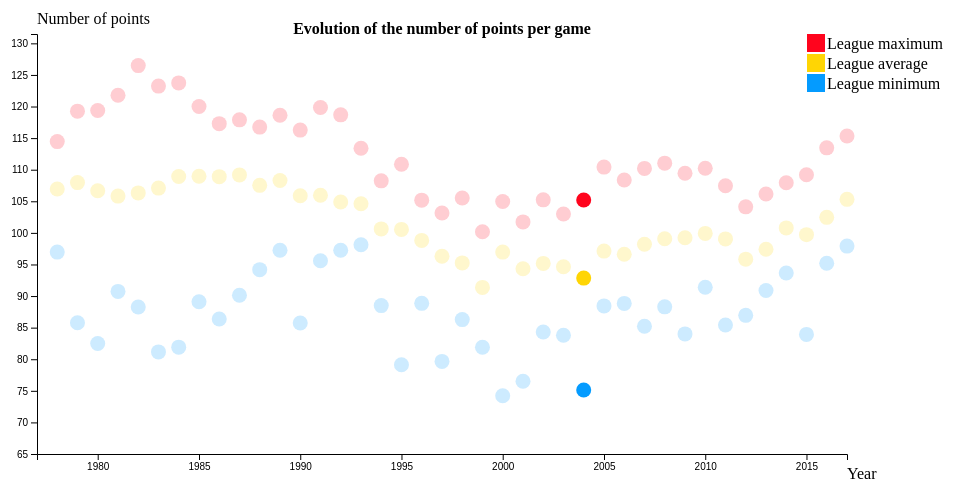
D3 v4 page, settled after 360 driven frames (6 s of simulated time); the page loaded 1 data file(s).



function mousemove_max(d,i) {
    tooltip
        .html("Team: " + d.team_max + "<br>Possesions per game: " + d.max)
        .style("display", "inline-block")
        .style("left", (d3.event.pageX + 5) + "px")
        .style("top", (d3.event.pageY - 28) + "px");
}

function mousemove_min(d,i) {
    tooltip
        .html("Team: " + d.team_min + "<br>Possesions per game: " + d.min)
        .style("display", "inline-block")
        .style("left", (d3.event.pageX + 5) + "px")
        .style("top", (d3.event.pageY - 28) + "px");
}


function mousemove(d,i) {
    tooltip
        .html("Possesions per game: " + d.mean)
        .style("display", "inline-block")
        .style("left", (d3.event.pageX + 5) + "px")
        .style("top", (d3.event.pageY - 28) + "px");
}

function mouseout(d,i) {
    tooltip
        .style("display", "none");
};

var tooltip = d3.select("body").append("div").attr("class", "tooltip");

// set the dimensions and margins of the graph
var margin = {top: 40, right: 100, bottom: 40, left: 50},
    width = 960 - margin.left - margin.right,
    height = 500 - margin.top - margin.bottom;

// parse the date / time
var parseTime = d3.timeParse("%Y-%m-%d");

// set the ranges
var x = d3.scaleTime().range([0, width]);
var y = d3.scaleLinear().range([height, 0]);

// append the svg obgect to the body of the page
// appends a 'group' element to 'svg'
// moves the 'group' element to the top left margin
var svg = d3.select("#graph")
    .attr("width", width + margin.left + margin.right)
    .attr("height", height + margin.top + margin.bottom)
  .append("g")
    .attr("transform",
          "translate(" + margin.left + "," + margin.top + ")");

// Get the data
d3.csv("points.csv", function(error, data) {
  if (error) throw error;

  // format the data
  data.forEach(function(d) {
      d.date = parseTime(d.date);
      d.max = +d.max;
      d.min = +d.min;
      d.mean = +d.mean;
  });

  console.log(data);

  ye = 2004

  // Scale the range of the data
  x.domain(d3.extent(data, function(d) { return d.date; }));
  y.domain([65, 5+d3.max(data, function(d) { return d.max; })]);
      
  // Add the scatterplot
  svg.selectAll("dot")
      .data(data)
    .enter().append("circle")
      .attr("r", 7.5)
      .style("fill", '#ff041d')
      .style("opacity", function(d) { return 0.2*(d.year != ye) + (d.year == ye) })
      .attr("cx", function(d) { return x(d.date); })
      .attr("cy", function(d) { return y(d.max); })
      .on("mousemove",mousemove_max)
      .on("mouseout",mouseout);

  // Add the scatterplot
  svg.selectAll("dot")
      .data(data)
    .enter().append("circle")
      .attr("r", 7.5)
      .style("fill", '#ffd504')
      .style("opacity", function(d) { return 0.2*(d.year != ye) + (d.year == ye) })
      .attr("cx", function(d) { return x(d.date); })
      .attr("cy", function(d) { return y(d.mean); })
      .on("mousemove",mousemove)
      .on("mouseout",mouseout);

  // Add the scatterplot
  svg.selectAll("dot")
      .data(data)
    .enter().append("circle")
      .attr("r", 7.5)
      .style("fill", '#049bff')
      .style("opacity", function(d) { return 0.2*(d.year != ye) + (d.year == ye) })
      .attr("cx", function(d) { return x(d.date); })
      .attr("cy", function(d) { return y(d.min); })
      .on("mousemove",mousemove_min)
      .on("mouseout",mouseout);

  // Add the X Axis
  svg.append("g")
      .attr("transform", "translate(0," + height + ")")
      .call(d3.axisBottom(x));

  // Add the Y Axis
  svg.append("g")
      .call(d3.axisLeft(y));

  // Y axis label
  svg.append('text')
    .attr('x', 0)
    .attr('y', -10)
    .attr('class', 'mylabel')
    .text('Number of points');

  // X axis label
  svg.append('text')
    .attr('x', width + 0)
    .attr('y', height + 25)
    .attr('class', 'mylabel')
    .text('Year');

  // Title
  svg.append("text")
    .attr("x", (width / 2))             
    .attr("y", 0)
    .attr("text-anchor", "middle")  
    .style("font-size", "16px")
    .attr("font-weight", "bold")
    .text("Evolution of the number of points per game");

  var classes = d3.scaleOrdinal()
    .domain(["League maximum", "League average", "League minimum"])
    .range(["#ff041d", "#ffd504", "#049bff"]);

  var legend = svg.selectAll(".legend")
      .data(classes.domain())
    .enter().append("g")
      .attr("class", "legend")
      .attr("transform", function(d, i) { return "translate(-50," + i * 20 + ")"; });

  legend.append("rect")
        .attr("x", width + 10)
        .attr("width", 18)
        .attr("height", 18)
        .style("fill", classes);

  legend.append("text")
        .attr("x", width + 30)
        .attr("y", 9)
        .attr("dy", ".35em")
        .text(function(d) { return d; });

});



### data: points.csv
year, min, max, mean, team_max, team_min, date
, , , , , , 1977-01-01
1978, 96.96, 114.5, 106.9, SAS, CHI, 1978-01-01
1979, 85.78, 119.3, 108, SAS, SDC, 1979-01-01
1980, 82.5, 119.4, 106.7, SAS, SDC, 1980-01-01
1981, 90.74, 121.8, 105.8, DEN, GSW, 1981-01-01
1982, 88.27, 126.5, 106.3, DEN, NYK, 1982-01-01
1983, 81.16, 123.2, 107.1, DEN, CLE, 1983-01-01
1984, 81.91, 123.7, 108.9, DEN, CLE, 1984-01-01
1985, 89.1, 120, 109, DEN, CLE, 1985-01-01
1986, 86.37, 117.3, 108.9, LAL, CLE, 1986-01-01
1987, 90.12, 117.9, 109.2, POR, CLE, 1987-01-01
1988, 94.18, 116.7, 107.5, DEN, CLE, 1988-01-01
1989, 97.26, 118.6, 108.3, PHO, CLE, 1989-01-01
1990, 85.73, 116.3, 105.9, GSW, CLE, 1990-01-01
1991, 95.59, 119.8, 106, DEN, CLE, 1991-01-01
1992, 97.24, 118.7, 104.9, GSW, CLE, 1992-01-01
1993, 98.12, 113.4, 104.6, PHO, MIN, 1993-01-01
1994, 88.49, 108.2, 100.6, PHO, CLE, 1994-01-01
1995, 79.12, 110.9, 100.5, ORL, CLE, 1995-01-01
1996, 88.85, 105.2, 98.81, CHI, SAS, 1996-01-01
1997, 79.66, 103.2, 96.3, CHI, SAS, 1997-01-01
1998, 86.27, 105.5, 95.25, LAL, SAS, 1998-01-01
1999, 81.9, 100.2, 91.37, SAC, CHI, 1999-01-01
2000, 74.22, 105, 96.96, SAC, CHI, 2000-01-01
2001, 76.51, 101.7, 94.32, SAC, CHI, 2001-01-01
2002, 84.32, 105.2, 95.17, DAL, CHI, 2002-01-01
2003, 83.8, 103, 94.63, DAL, IND, 2003-01-01
2004, 75.12, 105.2, 92.84, DAL, IND, 2004-01-01
2005, 88.44, 110.4, 97.12, PHO, NOH, 2005-01-01
2006, 88.84, 108.4, 96.61, PHO, POR, 2006-01-01
2007, 85.21, 110.2, 98.2, PHO, SAC, 2007-01-01
2008, 88.29, 111, 99.07, GSW, SAC, 2008-01-01
2009, 84.01, 109.4, 99.23, PHO, HOU, 2009-01-01
2010, 91.39, 110.2, 99.92, PHO, LAL, 2010-01-01
2011, 85.43, 107.5, 99.05, DEN, MIL, 2011-01-01
2012, 86.95, 104.1, 95.84, DEN, CHA, 2012-01-01
2013, 90.88, 106.2, 97.41, DEN, LAL, 2013-01-01
2014, 93.66, 107.9, 100.8, LAC, CHI, 2014-01-01
2015, 83.93, 109.2, 99.72, GSW, PHI, 2015-01-01
2016, 95.2, 113.5, 102.5, GSW, LAL, 2016-01-01
2017, 97.91, 115.3, 105.3, HOU, DAL, 2017-01-01